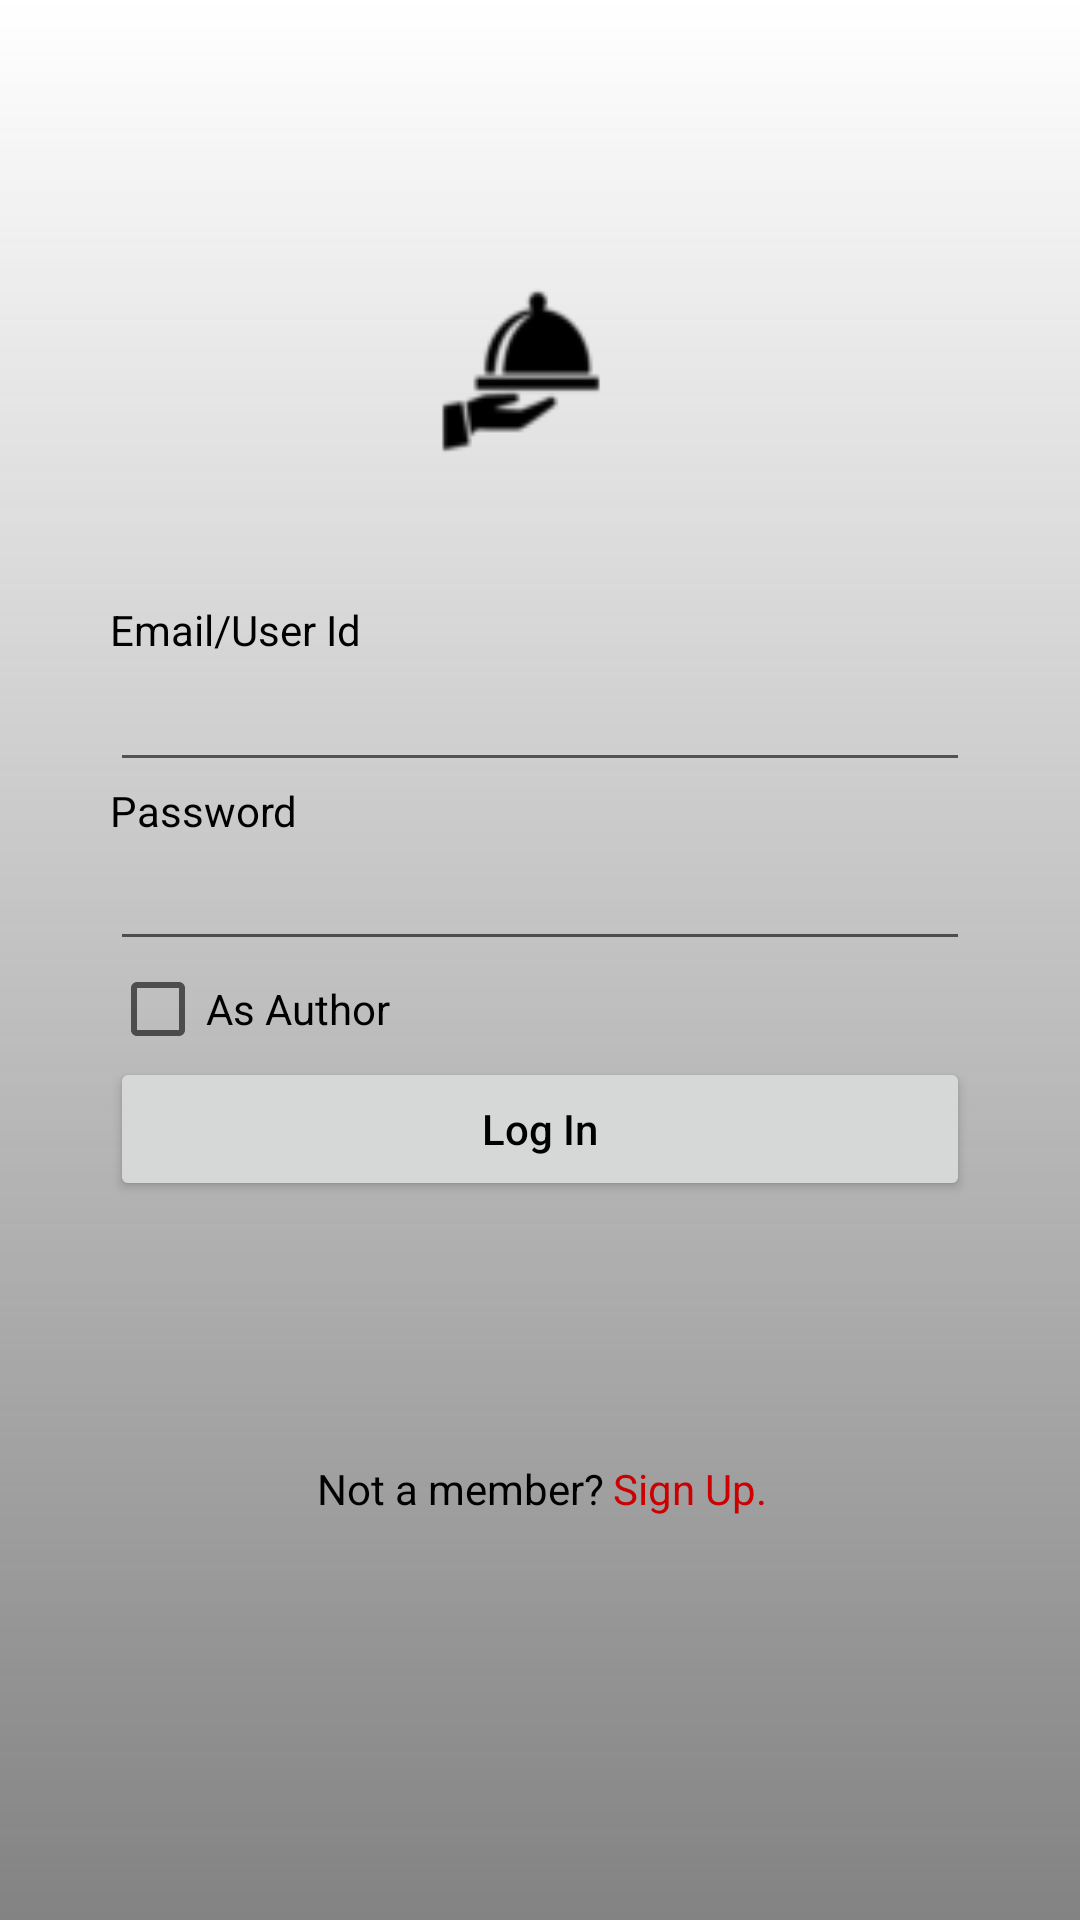

Produce the Android XML layout that renders to this screen, including the resource entries it uses.
<!-- AndroidManifest.xml: application theme AppTheme -->
<!-- res/layout/activity_login.xml -->
<?xml version="1.0" encoding="utf-8"?>
<android.support.constraint.ConstraintLayout xmlns:android="http://schemas.android.com/apk/res/android"
    xmlns:app="http://schemas.android.com/apk/res-auto"
    xmlns:tools="http://schemas.android.com/tools"
    android:layout_width="match_parent"
    android:layout_height="match_parent"
    android:background="@drawable/background"
    android:fitsSystemWindows="true"
    tools:context="com.team.speedcoders.hotelmanagement.LogInActivity.LoginActivity">

    <android.support.constraint.Guideline
        android:layout_width="wrap_content"
        android:layout_height="wrap_content"
        android:orientation="vertical"
        android:id="@+id/startLine"
        app:layout_constraintGuide_percent="0.08" />

    <android.support.constraint.Guideline
        android:layout_width="wrap_content"
        android:layout_height="wrap_content"
        android:orientation="vertical"
        android:id="@+id/endLine"
        app:layout_constraintGuide_percent="0.92" />


    <TextView
        android:id="@+id/userId"
        android:layout_width="wrap_content"
        android:layout_height="wrap_content"
        android:text="@string/user_id"
        app:layout_constraintLeft_toLeftOf="@+id/startLine"
        app:layout_constraintTop_toTopOf="parent"
        android:layout_marginLeft="8dp"
        android:layout_marginTop="84dp"
        app:layout_constraintBottom_toBottomOf="parent"
        android:layout_marginBottom="8dp"
        app:layout_constraintVertical_bias="0.22" />

    <EditText
        android:id="@+id/userIdField"
        android:layout_width="0dp"
        android:layout_height="wrap_content"
        android:inputType="text"
        app:layout_constraintLeft_toLeftOf="@+id/startLine"
        app:layout_constraintTop_toBottomOf="@+id/userId"
        android:layout_marginTop="0dp"
        android:layout_marginLeft="8dp"
        app:layout_constraintRight_toLeftOf="@+id/endLine"
        android:layout_marginRight="8dp" />

    <TextView
        android:id="@+id/userPW"
        android:layout_width="wrap_content"
        android:layout_height="wrap_content"
        android:text="@string/password"
        app:layout_constraintTop_toBottomOf="@+id/userIdField"
        android:layout_marginTop="0dp"
        android:layout_marginLeft="8dp"
        app:layout_constraintLeft_toLeftOf="@+id/startLine" />

    <EditText
        android:id="@+id/userPWField"
        android:layout_width="0dp"
        android:layout_height="wrap_content"
        android:inputType="textPassword"
        app:layout_constraintTop_toBottomOf="@+id/userPW"
        android:layout_marginTop="-1dp"
        app:layout_constraintRight_toLeftOf="@+id/endLine"
        android:layout_marginRight="8dp"
        android:layout_marginLeft="8dp"
        app:layout_constraintLeft_toLeftOf="@+id/startLine" />

    <CheckBox
        android:id="@+id/author"
        android:layout_width="wrap_content"
        android:layout_height="wrap_content"
        android:text="@string/as_author"
        app:layout_constraintLeft_toLeftOf="@+id/startLine"
        app:layout_constraintTop_toBottomOf="@+id/userPWField"
        android:layout_marginTop="0dp"
        android:layout_marginLeft="8dp" />

    <Button
        android:layout_width="0dp"
        android:layout_height="wrap_content"
        android:text="@string/log_in"
        android:id="@+id/login"
        android:textAllCaps="false"
        app:layout_constraintLeft_toLeftOf="@+id/startLine"
        app:layout_constraintTop_toBottomOf="@id/author"
        app:layout_constraintRight_toLeftOf="@+id/endLine"
        android:layout_marginTop="0dp"
        app:layout_constraintHorizontal_bias="0.0"
        android:layout_marginRight="8dp"
        android:layout_marginLeft="8dp" />

    <TextView
        android:id="@+id/registerNowText"
        android:clickable="true"
        android:text="@string/register_now"
        app:layout_constraintStart_toStartOf="parent"
        app:layout_constraintEnd_toEndOf="parent"
        app:layout_constraintBottom_toBottomOf="parent"
        android:layout_width="wrap_content"
        android:layout_height="wrap_content"
        app:layout_constraintHorizontal_bias=".4"
        app:layout_constraintTop_toBottomOf="@+id/author"/>

    <TextView
        android:id="@+id/registerNow"
        android:clickable="true"
        android:text="@string/sign_up"
        android:textColor="@android:color/holo_red_dark"
        app:layout_constraintBottom_toBottomOf="parent"
        android:layout_width="wrap_content"
        android:layout_height="wrap_content"
        app:layout_constraintTop_toBottomOf="@+id/author"
        app:layout_constraintLeft_toRightOf="@+id/registerNowText"
        android:layout_marginStart="3dp" />

</android.support.constraint.ConstraintLayout>
<!-- resources referenced by this layout -->
<resources>
  <!-- drawable background (drawable) -->
  <?xml version="1.0" encoding="utf-8"?>
  <layer-list xmlns:android="http://schemas.android.com/apk/res/android">
  
      <item>
          <shape android:shape="rectangle">
              <gradient android:angle="-45"
                  android:startColor="#fff"
                  android:endColor="#cc656566"/>
          </shape>
      </item>
      <item >
      <bitmap android:src="@drawable/hotel"/>
  </item>
  </layer-list>
  <string name="as_author">As Author</string>
  <string name="log_in">Log In</string>
  <string name="password">Password</string>
  <string name="register_now">Not a member?</string>
  <string name="sign_up">Sign Up.</string>
  <string name="user_id">Email/User Id</string>
  <style name="AppTheme" parent="Theme.AppCompat.Light.DarkActionBar">
          
          <item name="colorPrimary">@color/colorPrimary</item>
          <item name="colorPrimaryDark">@color/colorPrimaryDark</item>
          <item name="colorAccent">@color/colorAccent</item>
          <item name="windowActionBar">false</item>
          <item name="windowNoTitle">true</item>
          <item name="android:textColor">#000</item>
          <item name="android:windowContentTransitions">true</item>
      </style>
  <!-- drawable hotel: png bitmap (drawable, 2216 bytes) -->
  <color name="colorPrimary">#ededed</color>
  <color name="colorPrimaryDark">#ef98999b</color>
  <color name="colorAccent">#58aae7</color>
</resources>
